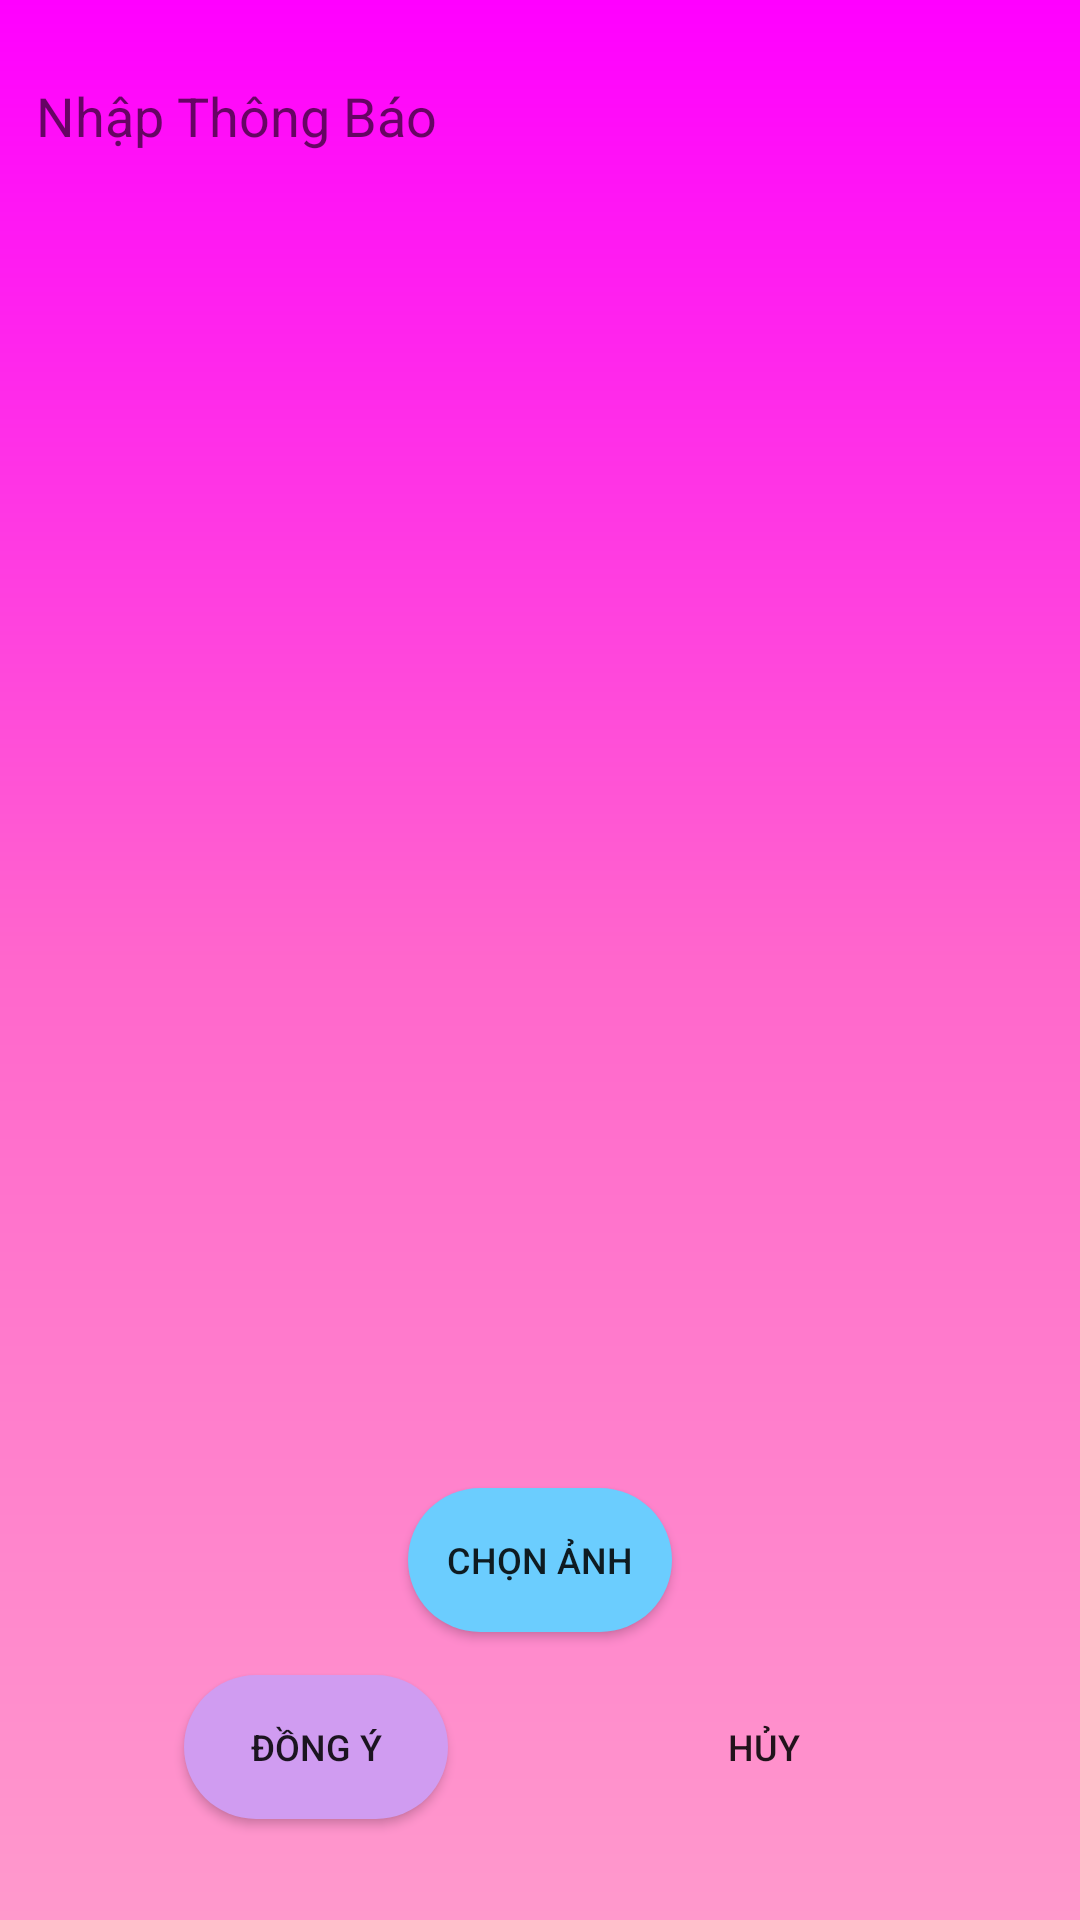

Android layout source for this screen:
<!-- AndroidManifest.xml: application theme AppTheme -->
<!-- res/layout/activity_notification.xml -->
<?xml version="1.0" encoding="utf-8"?>
<androidx.constraintlayout.widget.ConstraintLayout xmlns:android="http://schemas.android.com/apk/res/android"
    xmlns:app="http://schemas.android.com/apk/res-auto"
    xmlns:tools="http://schemas.android.com/tools"
    android:layout_width="match_parent"
    android:layout_height="match_parent"
    android:background="@drawable/bg_gradient">

    <Button
        android:id="@+id/buttonDongY"
        android:layout_width="wrap_content"
        android:layout_height="wrap_content"
        android:background="@drawable/button_border2"
        android:text="Đồng Ý"
        android:textSize="@dimen/dp15"
        android:padding="@dimen/dp15"
        app:layout_constraintBottom_toTopOf="@+id/guideline2"
        app:layout_constraintEnd_toEndOf="@+id/buttonChonAnh"
        app:layout_constraintEnd_toStartOf="@+id/buttonHuy"
        app:layout_constraintHorizontal_bias="0.5"
        app:layout_constraintStart_toStartOf="parent"
        app:layout_constraintTop_toBottomOf="@+id/buttonChonAnh" />

    <Button
        android:id="@+id/buttonChonAnh"
        android:layout_width="wrap_content"
        android:layout_height="wrap_content"
        android:background="@drawable/button_border"
        android:text="Chọn Ảnh"
        android:textSize="@dimen/dp15"
        android:padding="@dimen/dp15"
        app:layout_constraintBottom_toTopOf="@+id/buttonDongY"
        app:layout_constraintEnd_toEndOf="parent"
        app:layout_constraintHorizontal_bias="0.5"
        app:layout_constraintStart_toStartOf="parent"
        app:layout_constraintTop_toBottomOf="@+id/imageViewHinhAnh" />

    <Button
        android:id="@+id/buttonHuy"
        android:layout_width="wrap_content"
        android:layout_height="wrap_content"
        android:background="@drawable/button_border3"
        android:text="Hủy"
        android:textSize="@dimen/dp15"
        android:padding="@dimen/dp15"
        app:layout_constraintBottom_toBottomOf="@+id/buttonDongY"
        app:layout_constraintEnd_toEndOf="parent"
        app:layout_constraintHorizontal_bias="0.5"
        app:layout_constraintStart_toEndOf="@+id/buttonDongY"
        app:layout_constraintTop_toTopOf="@+id/buttonDongY" />

    <MultiAutoCompleteTextView
        android:id="@+id/editTextThongBao"
        android:layout_width="match_parent"
        android:layout_height="@dimen/dp400"
        android:background="@drawable/border"
        android:gravity="top"
        android:hint="Nhập Thông Báo"
        android:padding="@dimen/dp15"
        app:layout_constraintBottom_toTopOf="@+id/imageViewHinhAnh"
        app:layout_constraintEnd_toEndOf="parent"
        app:layout_constraintHorizontal_bias="0.0"
        app:layout_constraintStart_toStartOf="parent"
        app:layout_constraintTop_toTopOf="@+id/guideline" />

    <ImageView
        android:id="@+id/imageViewHinhAnh"
        android:layout_width="@dimen/dp130"
        android:layout_height="@dimen/dp130"
        app:layout_constraintBottom_toTopOf="@+id/buttonChonAnh"
        app:layout_constraintEnd_toEndOf="parent"
        app:layout_constraintStart_toStartOf="parent"
        app:layout_constraintTop_toBottomOf="@+id/editTextThongBao" />

    <androidx.constraintlayout.widget.Guideline
        android:id="@+id/guideline"
        android:layout_width="wrap_content"
        android:layout_height="wrap_content"
        android:orientation="horizontal"
        app:layout_constraintGuide_percent="0.0" />

    <androidx.constraintlayout.widget.Guideline
        android:id="@+id/guideline2"
        android:layout_width="wrap_content"
        android:layout_height="wrap_content"
        android:orientation="horizontal"
        app:layout_constraintGuide_percent="0.97" />


    <androidx.constraintlayout.widget.Guideline
        android:id="@+id/guideline5"
        android:layout_width="wrap_content"
        android:layout_height="wrap_content"
        android:orientation="vertical"
        app:layout_constraintGuide_percent="0.05596107" />

    <androidx.constraintlayout.widget.Guideline
        android:id="@+id/guideline9"
        android:layout_width="wrap_content"
        android:layout_height="wrap_content"
        android:orientation="vertical"
        app:layout_constraintGuide_percent="0.21" />

    <ProgressBar
        android:id="@+id/progressBar"
        style="?android:attr/progressBarStyle"
        android:layout_width="wrap_content"
        android:layout_height="wrap_content"
        android:visibility="gone"
        app:layout_constraintBottom_toBottomOf="parent"
        app:layout_constraintEnd_toEndOf="parent"
        app:layout_constraintStart_toStartOf="parent"
        app:layout_constraintTop_toTopOf="parent" />


</androidx.constraintlayout.widget.ConstraintLayout>
<!-- resources referenced by this layout -->
<resources>
  <dimen name="dp130">130dp</dimen>
  <dimen name="dp15">15dp</dimen>
  <dimen name="dp400">400dp</dimen>
  <!-- drawable bg_gradient (drawable) -->
  <?xml version="1.0" encoding="utf-8"?>
  <shape xmlns:android="http://schemas.android.com/apk/res/android">
      <gradient
          android:startColor="#ff99cc"
          android:centerColor="#ff66cc"
          android:endColor="#ff00ff"
          android:angle="90"/>
  </shape>
  <!-- drawable button_border (drawable) -->
  <?xml version="1.0" encoding="utf-8"?>
  <selector xmlns:android="http://schemas.android.com/apk/res/android">
      <item>
          <shape android:shape="rectangle">
              <solid android:color="#6BCDFE"/>
              <corners android:radius="25dp" />
              <stroke
                  android:width="0dp"
                  android:color="#3bbdfa"
                  />
          </shape>
      </item>
  </selector>
  <!-- drawable button_border2 (drawable) -->
  <?xml version="1.0" encoding="utf-8"?>
  <selector xmlns:android="http://schemas.android.com/apk/res/android">
      <item>
          <shape android:shape="rectangle">
              <solid android:color="#D09CF1"/>
              <corners android:radius="25dp" />
              <stroke
                  android:width="0dp"
                  android:color="#3bbdfa"
                  />
          </shape>
      </item>
  </selector>
  <style name="AppTheme" parent="Platform.MaterialComponents.Light">
          
          <item name="colorPrimary">@color/colorPrimary</item>
          <item name="colorPrimaryDark">@color/colorPrimaryDark</item>
          <item name="colorAccent">@color/colorAccent</item>
          <item name="windowNoTitle">true</item>
          <item name="windowActionBar">false</item>
      </style>
  <!-- not gathered from this repository: default colours our renderer supplied (Android Studio template values) -->
  <color name="colorPrimary">#FF6200EE</color>
  <color name="colorPrimaryDark">#FF3700B3</color>
  <color name="colorAccent">#FF03DAC5</color>
</resources>
